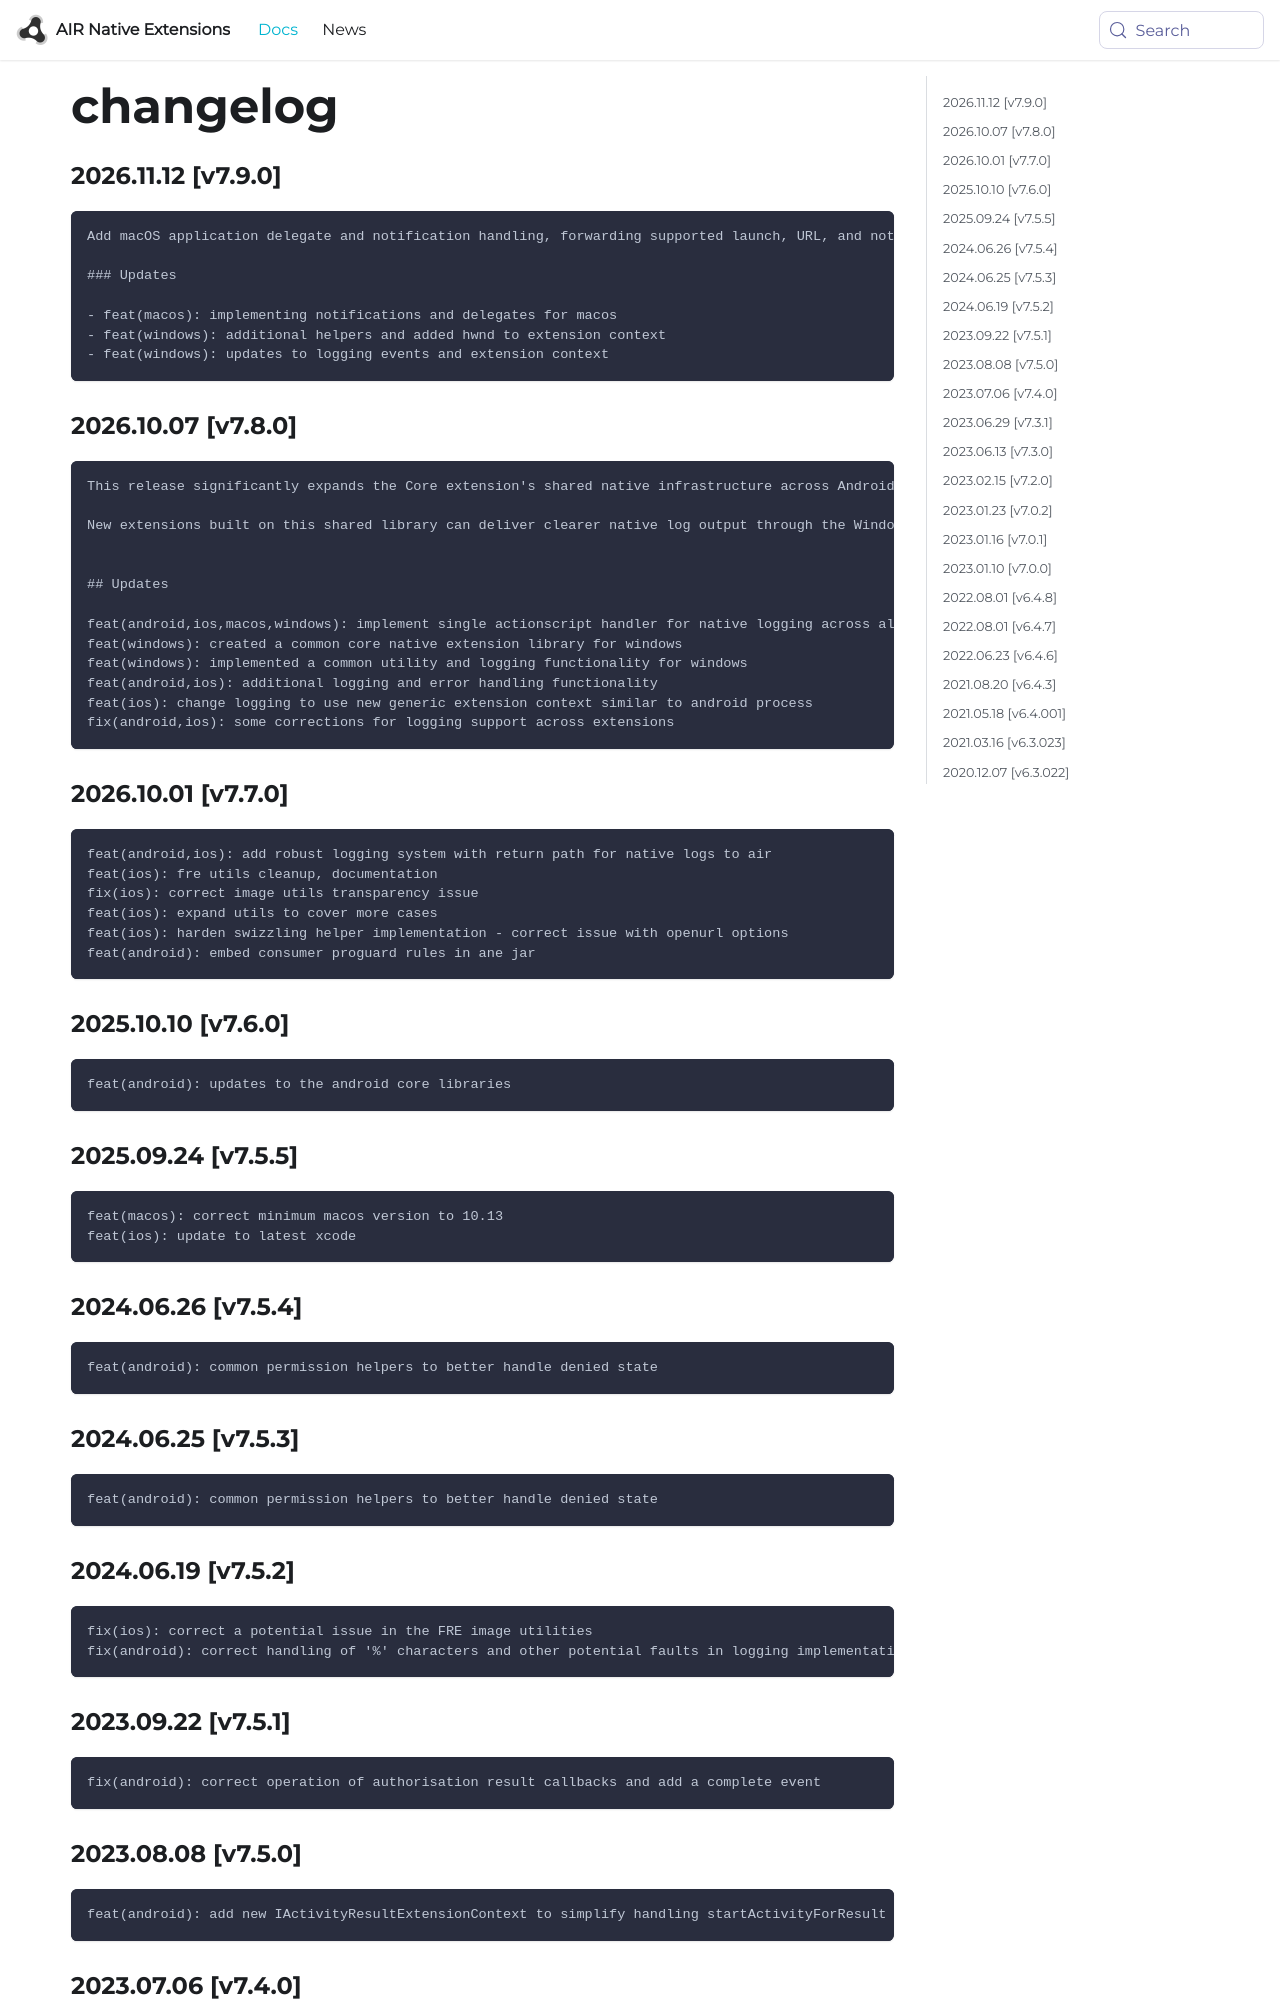

repository: airnativeextensions/nativeextensions-documentation · page: docs/core/changelog/index.html · generator: docusaurus

### 2026.11.12 [v7.9.0]

```
Add macOS application delegate and notification handling, forwarding supported launch, URL, and notification events through the shared delegate API. Expand Windows extension-context helpers, including HWND access, and update Windows logging events and extension-context support.

### Updates 

- feat(macos): implementing notifications and delegates for macos
- feat(windows): additional helpers and added hwnd to extension context
- feat(windows): updates to logging events and extension context
```
